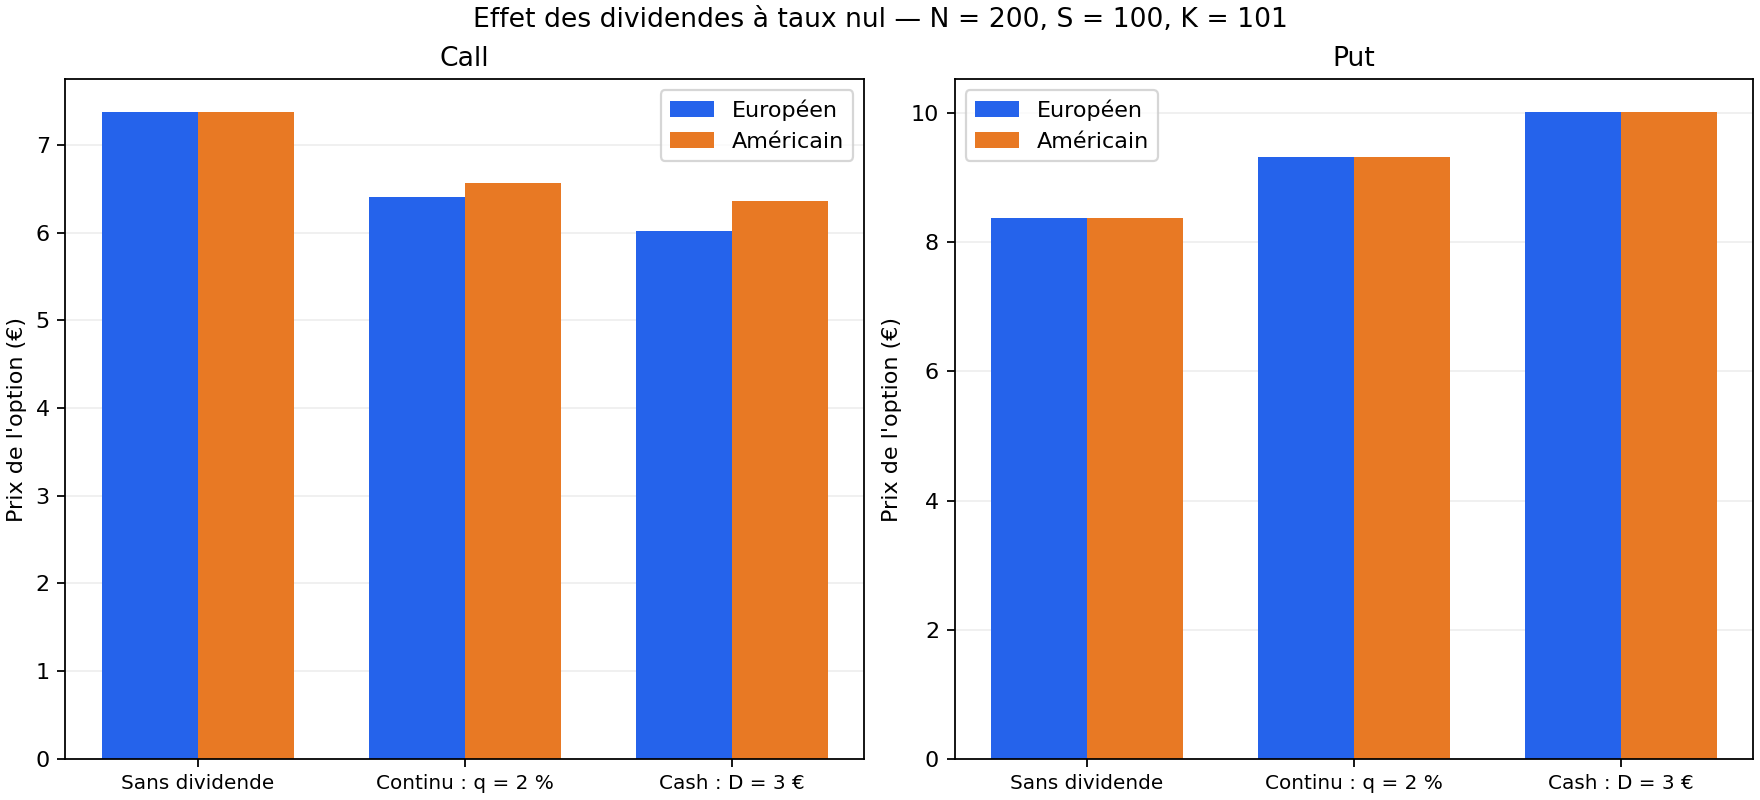

Source data for this figure (header and first rows):
marche, call_europeen, call_americain, put_europeen, put_americain
Sans dividende, 7.381, 7.381, 8.381, 8.381
Continu : q = 2 %, 6.412, 6.568, 9.323, 9.323
Cash : D = 3 €, 6.022, 6.364, 10.02, 10.02
